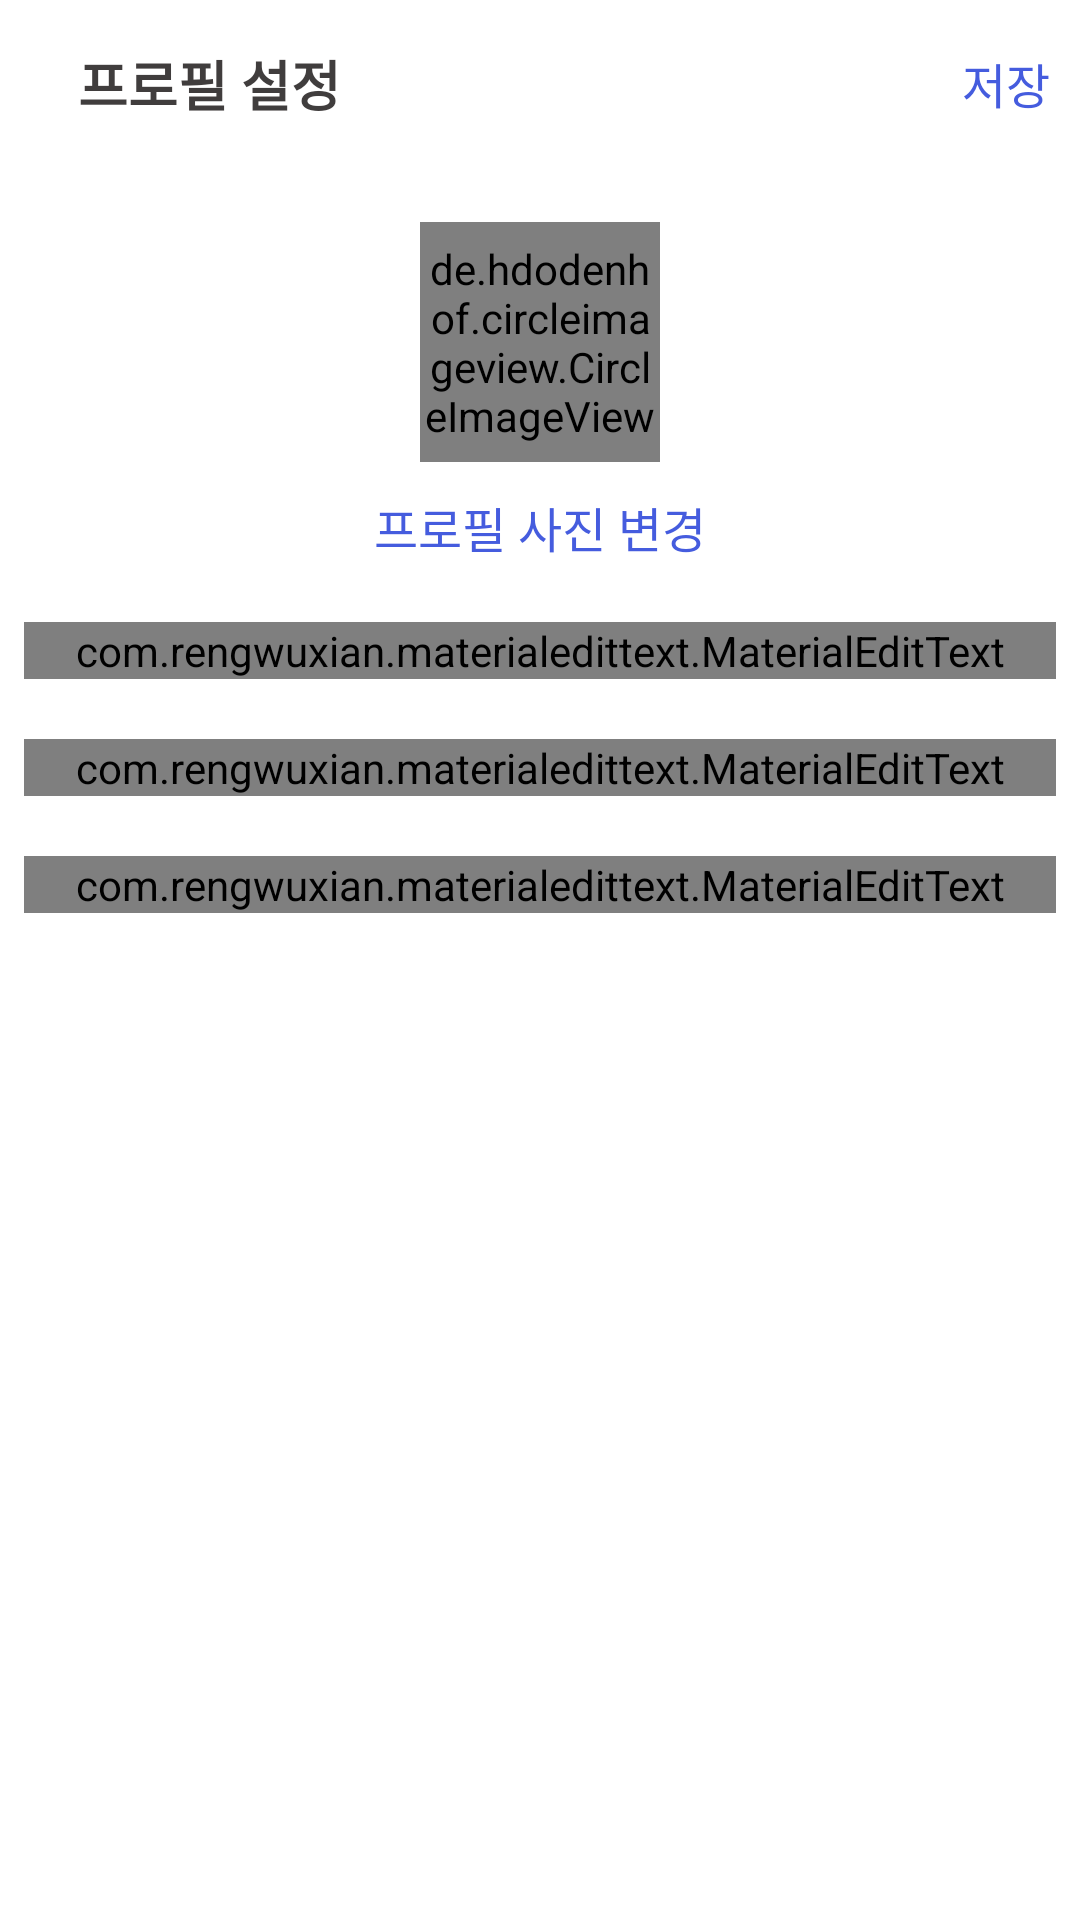

The Android layout XML behind this screen, and the referenced resources:
<!-- AndroidManifest.xml: application theme Theme.BasicSNS -->
<!-- res/layout/activity_edit_profile.xml -->
<?xml version="1.0" encoding="utf-8"?>
<LinearLayout xmlns:android="http://schemas.android.com/apk/res/android"
    xmlns:app="http://schemas.android.com/apk/res-auto"
    xmlns:tools="http://schemas.android.com/tools"
    android:layout_width="match_parent"
    android:layout_height="match_parent"
    android:orientation="vertical"
    tools:context=".EditProfileActivity">

    <com.google.android.material.appbar.AppBarLayout
        android:id="@+id/bar"
        android:layout_width="match_parent"
        android:layout_height="wrap_content"
        android:background="?android:attr/windowBackground">

        <androidx.appcompat.widget.Toolbar
            android:id="@+id/toolbar"
            android:layout_width="match_parent"
            android:layout_height="wrap_content"
            android:background="?android:attr/windowBackground">

            <RelativeLayout
                android:layout_width="match_parent"
                android:layout_height="wrap_content">

                <ImageView
                    android:id="@+id/close"
                    android:layout_width="wrap_content"
                    android:layout_height="wrap_content"
                    android:layout_alignParentStart="true"
                    android:layout_centerVertical="true"
                    android:src="@drawable/ic_close" />

                <TextView
                    android:layout_width="wrap_content"
                    android:layout_height="wrap_content"
                    android:layout_centerVertical="true"
                    android:layout_marginStart="10dp"
                    android:layout_toEndOf="@+id/close"
                    android:text="프로필 설정"
                    android:textColor="@color/colorPrimaryDark"
                    android:textSize="18sp"
                    android:textStyle="bold" />

                <TextView
                    android:id="@+id/save"
                    android:layout_width="wrap_content"
                    android:layout_height="wrap_content"
                    android:layout_alignParentEnd="true"
                    android:layout_alignParentRight="true"
                    android:layout_centerVertical="true"
                    android:layout_marginRight="10dp"
                    android:text="저장"
                    android:textColor="@color/colorPrimary"
                    android:textSize="16sp" />

            </RelativeLayout>

        </androidx.appcompat.widget.Toolbar>

    </com.google.android.material.appbar.AppBarLayout>

    <LinearLayout
        android:layout_width="match_parent"
        android:layout_height="wrap_content"
        android:orientation="vertical"
        android:padding="8dp">

        <de.hdodenhof.circleimageview.CircleImageView
            android:id="@+id/image_profile"
            android:layout_width="80dp"
            android:layout_height="80dp"
            android:layout_gravity="center"
            android:layout_margin="10dp"
            android:src="@mipmap/ic_launcher" />

        <TextView
            android:id="@+id/tv_change"
            android:layout_width="wrap_content"
            android:layout_height="wrap_content"
            android:layout_gravity="center"
            android:text="프로필 사진 변경"
            android:textColor="@color/colorPrimary"
            android:textSize="16sp" />

        <com.rengwuxian.materialedittext.MaterialEditText
            android:id="@+id/fullname"
            android:layout_width="match_parent"
            android:layout_height="wrap_content"
            android:layout_marginTop="20dp"
            android:hint="이름 변경"
            app:met_floatingLabel="normal" />

        <com.rengwuxian.materialedittext.MaterialEditText
            android:id="@+id/username"
            android:layout_width="match_parent"
            android:layout_height="wrap_content"
            android:layout_marginTop="20dp"
            android:hint="아이디 변경"
            app:met_floatingLabel="normal" />

        <com.rengwuxian.materialedittext.MaterialEditText
            android:id="@+id/bio"
            android:layout_width="match_parent"
            android:layout_height="wrap_content"
            android:layout_marginTop="20dp"
            android:hint="소개글 변경"
            app:met_floatingLabel="normal" />

    </LinearLayout>


</LinearLayout>
<!-- resources referenced by this layout -->
<resources>
  <color name="colorPrimary">#455cde</color>
  <color name="colorPrimaryDark">#403d3d</color>
  <style name="Theme.BasicSNS" parent="Theme.MaterialComponents.DayNight.DarkActionBar">
  
  
  
  
  
  
  
  
  
  
  
  
          
          <item name="colorPrimary">#455cde</item>
          <item name="colorPrimaryDark">#403d3d</item>
          <item name="colorAccent">#c2bdbf</item>
          
          <item name="colorSecondary">#5c3760</item>
          <item name="colorSecondaryVariant">#132d89</item>
          <item name="colorOnSecondary">#000000</item>--&gt;
          
          <item name="android:statusBarColor" tools:targetApi="l">?attr/colorPrimaryVariant</item>
          
      </style>
</resources>
